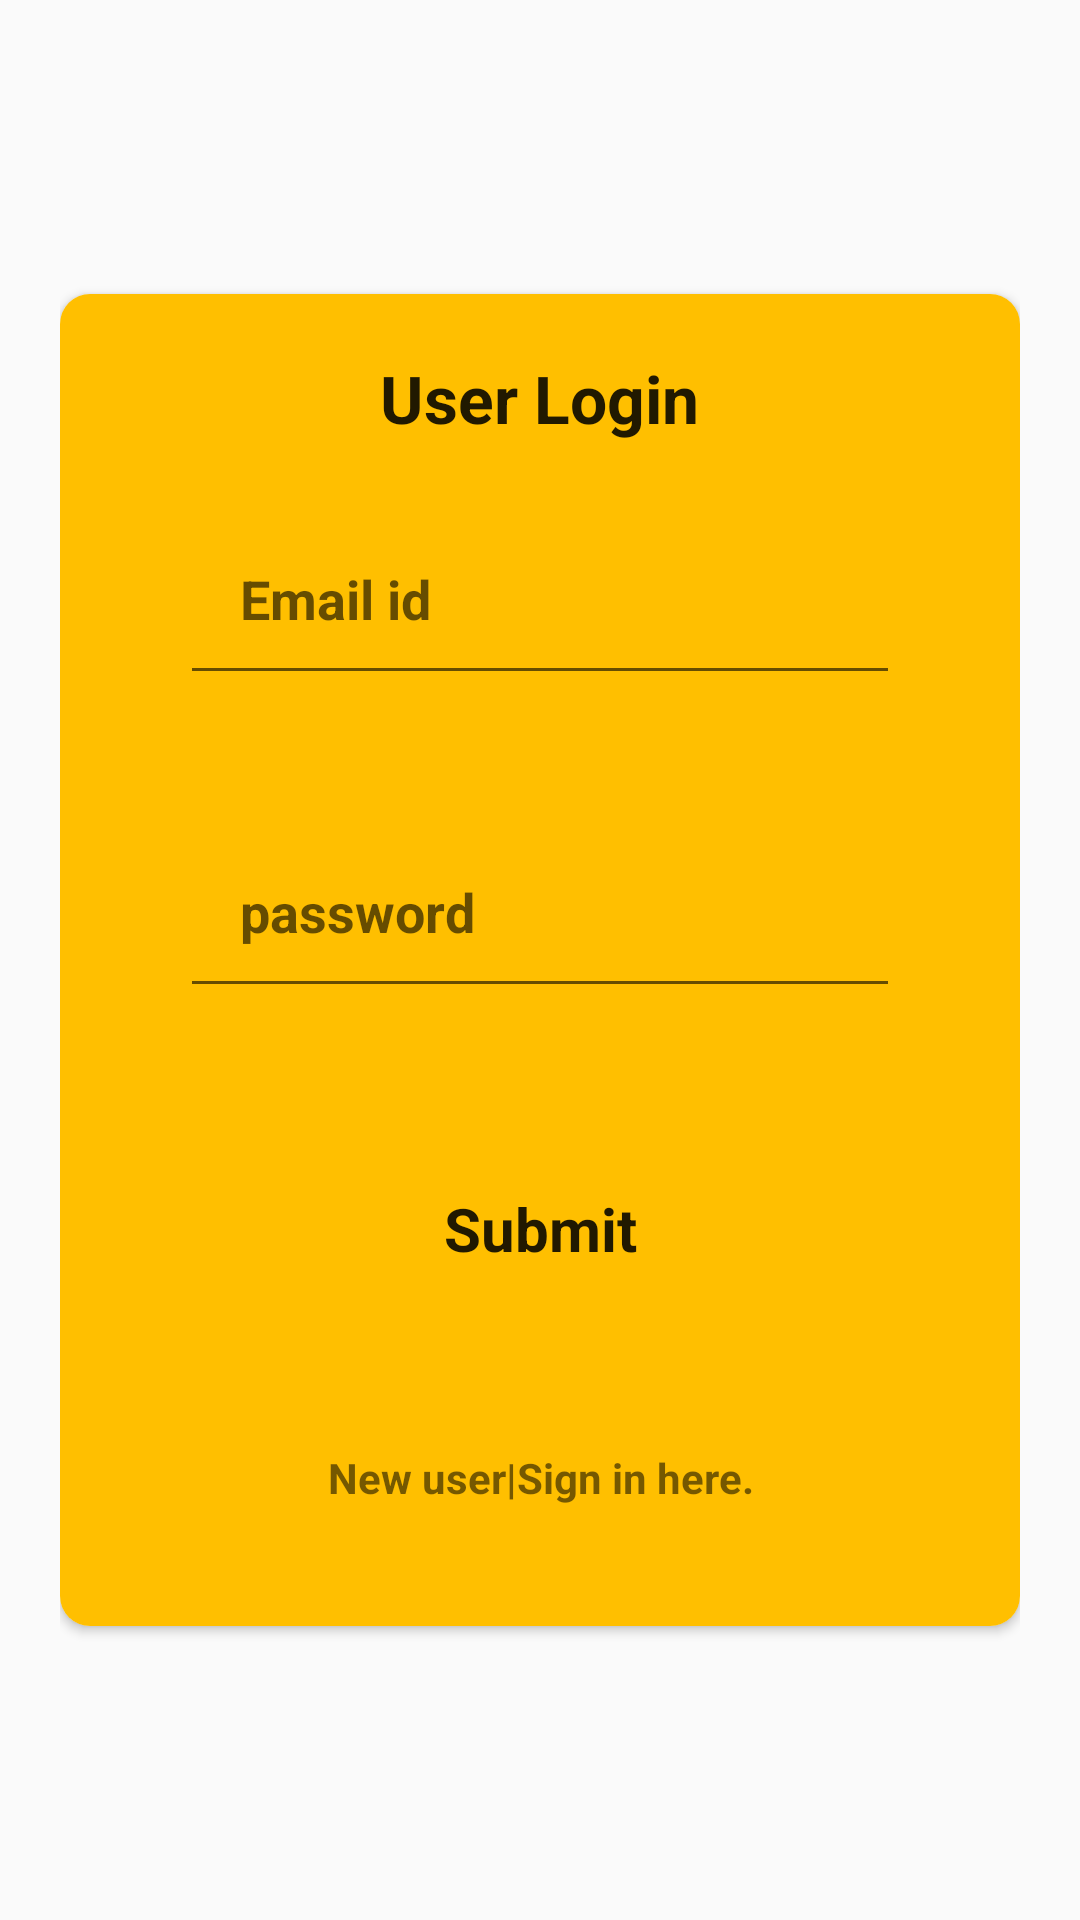

Android layout source for this screen:
<!-- AndroidManifest.xml: application theme AppTheme -->
<!-- res/layout/activity_loginpage.xml -->
<?xml version="1.0" encoding="utf-8"?>
<RelativeLayout xmlns:android="http://schemas.android.com/apk/res/android"
    xmlns:app="http://schemas.android.com/apk/res-auto"
    xmlns:tools="http://schemas.android.com/tools"
    android:layout_width="match_parent"
    android:layout_height="match_parent"
    android:padding="20dp"
    android:layout_margin="10dp"
    tools:context=".MainActivity">
    <androidx.cardview.widget.CardView
        android:layout_width="match_parent"
        android:layout_height="wrap_content"
        android:layout_centerHorizontal="true"
        android:layout_centerVertical="true"
        app:cardCornerRadius="10sp"
        app:cardMaxElevation="20dp">
        <LinearLayout
            android:orientation="vertical"
            android:padding="20dp"
            android:background="#FFBF00"
            android:layout_width="match_parent"
            android:layout_height="wrap_content"
            android:layout_centerHorizontal="true"
            android:layout_centerVertical="true">

            <TextView
                android:layout_width="wrap_content"
                android:layout_height="wrap_content"
                android:textStyle="bold"
                android:textAppearance="?android:attr/textAppearanceLarge"
                android:text="User Login"

                android:id="@+id/textView"
                android:layout_gravity="center_horizontal" />
            <EditText
                android:inputType="textEmailAddress"
                android:layout_width="match_parent"
                android:layout_height="match_parent"
                android:hint="Email id"
                android:id="@+id/edttid"
                android:textStyle="bold"
                android:padding="20dp"
                android:layout_margin="20dp"/>
            <EditText
                android:inputType="textPassword"
                android:layout_width="match_parent"
                android:layout_height="wrap_content"
                android:hint="password"
                android:textStyle="bold"
                android:padding="20dp"
                android:layout_margin="20dp"
                android:id="@+id/edttpassword"/>
            <Button
                android:id="@+id/bt1"
                android:layout_margin="20dp"
                android:padding="20dp"
                android:textStyle="bold"
                android:textSize="20dp"
                android:layout_gravity="center"
                android:gravity="center"
                android:layout_width="match_parent"
                android:layout_height="wrap_content"
                android:text="Submit"
                />
            <TextView
                android:layout_width="match_parent"
                android:layout_height="wrap_content"
                android:gravity="center"
                android:textStyle="bold"
                android:padding="20dp"
                android:id="@+id/txt1"
                android:text="New user|Sign in here."/>
        </LinearLayout>

    </androidx.cardview.widget.CardView>
</RelativeLayout>
<!-- resources referenced by this layout -->
<resources>
  <style name="AppTheme" parent="Theme.AppCompat.Light.NoActionBar">
          
          <item name="colorPrimary">@color/colorPrimary</item>
          <item name="colorPrimaryDark">@color/colorPrimaryDark</item>
          <item name="colorAccent">@color/colorAccent</item>
  
          <item name="buttonStyle">@color/cardview_light_background</item>
      </style>
  <!-- not gathered from this repository: default colours our renderer supplied (Android Studio template values) -->
  <color name="colorPrimary">#FF6200EE</color>
  <color name="colorPrimaryDark">#FF3700B3</color>
  <color name="colorAccent">#FF03DAC5</color>
</resources>
